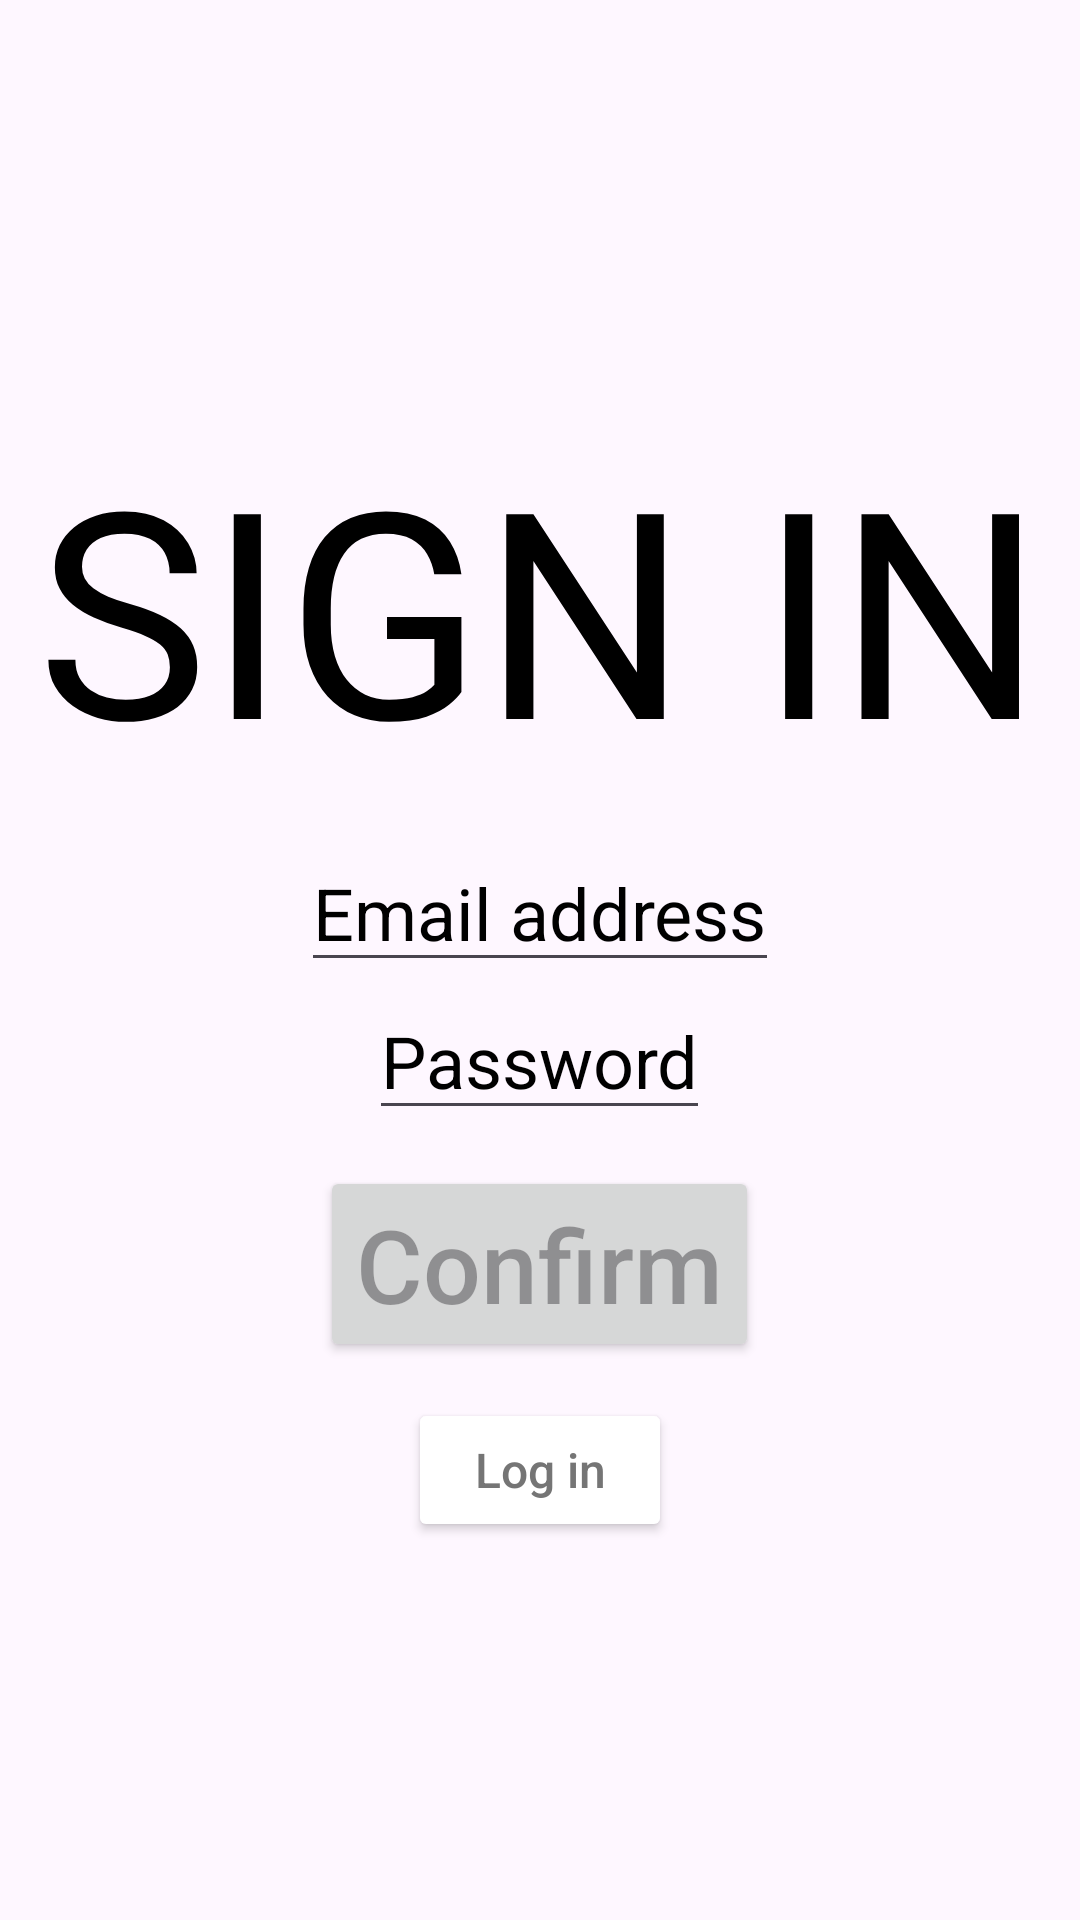

Here is an Android app screen rendered from its layout file. Give the layout XML and the strings, colors and styles it references.
<!-- AndroidManifest.xml: application theme Theme.EsieaBoard -->
<!-- res/layout/activity_sign_in.xml -->
<?xml version="1.0" encoding="utf-8"?>
<LinearLayout xmlns:android="http://schemas.android.com/apk/res/android"
              xmlns:app="http://schemas.android.com/apk/res-auto" android:layout_width="match_parent"
              android:layout_height="match_parent"
              android:orientation="vertical"
              android:gravity="center">

    <TextView android:layout_width="match_parent" android:layout_height="wrap_content"
              android:id="@+id/log_in_text"
              android:hint="@string/sign_in"
              android:textAlignment="center"
              android:textSize="96sp"
              android:layout_margin="12dp"
              android:textColorHint="@color/black"/>

    <EditText android:layout_width="wrap_content" android:layout_height="wrap_content"
              android:id="@+id/email_address_edit"
              android:hint="@string/email_address"
              android:inputType="textEmailAddress"
              android:autofillHints="emailAddress"
              android:textSize="24sp"
              android:textColorHint="@color/black"/>

    <EditText android:layout_width="wrap_content" android:layout_height="wrap_content"
              android:id="@+id/password_edit"
              android:hint="@string/password"
              android:inputType="numberPassword"
              android:autofillHints="password"
              android:textSize="24sp"
              android:textColorHint="@color/black"/>

    <Button android:layout_width="wrap_content" android:layout_height="wrap_content"
            android:id="@+id/confirm_button"
            android:hint="@string/confirm"
            android:textSize="34sp"
            android:layout_margin="12dp"/>

    <Button android:layout_width="wrap_content" android:layout_height="wrap_content"
            android:id="@+id/log_in_button"
            android:hint="@string/log_in_button"
            android:backgroundTint="#FFFFFF"
            android:textSize="16sp"
            android:textColorHint="#757575"/>

</LinearLayout>
<!-- resources referenced by this layout -->
<resources>
  <string name="confirm">Confirm</string>
  <string name="email_address">Email address</string>
  <string name="log_in_button">Log in</string>
  <string name="password">Password</string>
  <string name="sign_in">SIGN IN</string>
  <style name="Theme.EsieaBoard" parent="Base.Theme.EsieaBoard" />
  <style name="Base.Theme.EsieaBoard" parent="Theme.Material3.DayNight.NoActionBar">
          
          
      </style>
  <!-- not gathered from this repository: default colours our renderer supplied (Android Studio template values) -->
  <color name="black">#FF000000</color>
</resources>
